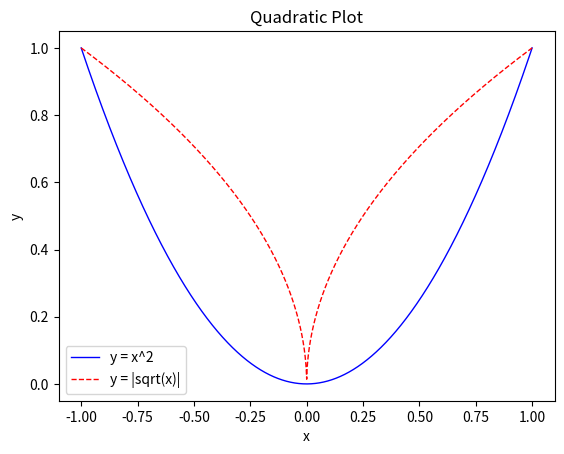

Python code for this plot:
import matplotlib.pyplot as plt
import numpy as np

x = np.linspace(-1, 1, 5000)

y = x**2
y_2 = np.sqrt(abs(x))

plt.plot(x, y, c="blue",
         label="y = x^2", linewidth=1, linestyle='-', markersize=2)
plt.plot(x, y_2, c="red",
         label="y = sqrt(|x|)", linewidth=1, linestyle='--', markersize=2)
plt.legend(['y = x^2', 'y = |sqrt(x)|'])
plt.xlabel('x')
plt.ylabel('y')
plt.title('Quadratic Plot')
plt.show()
